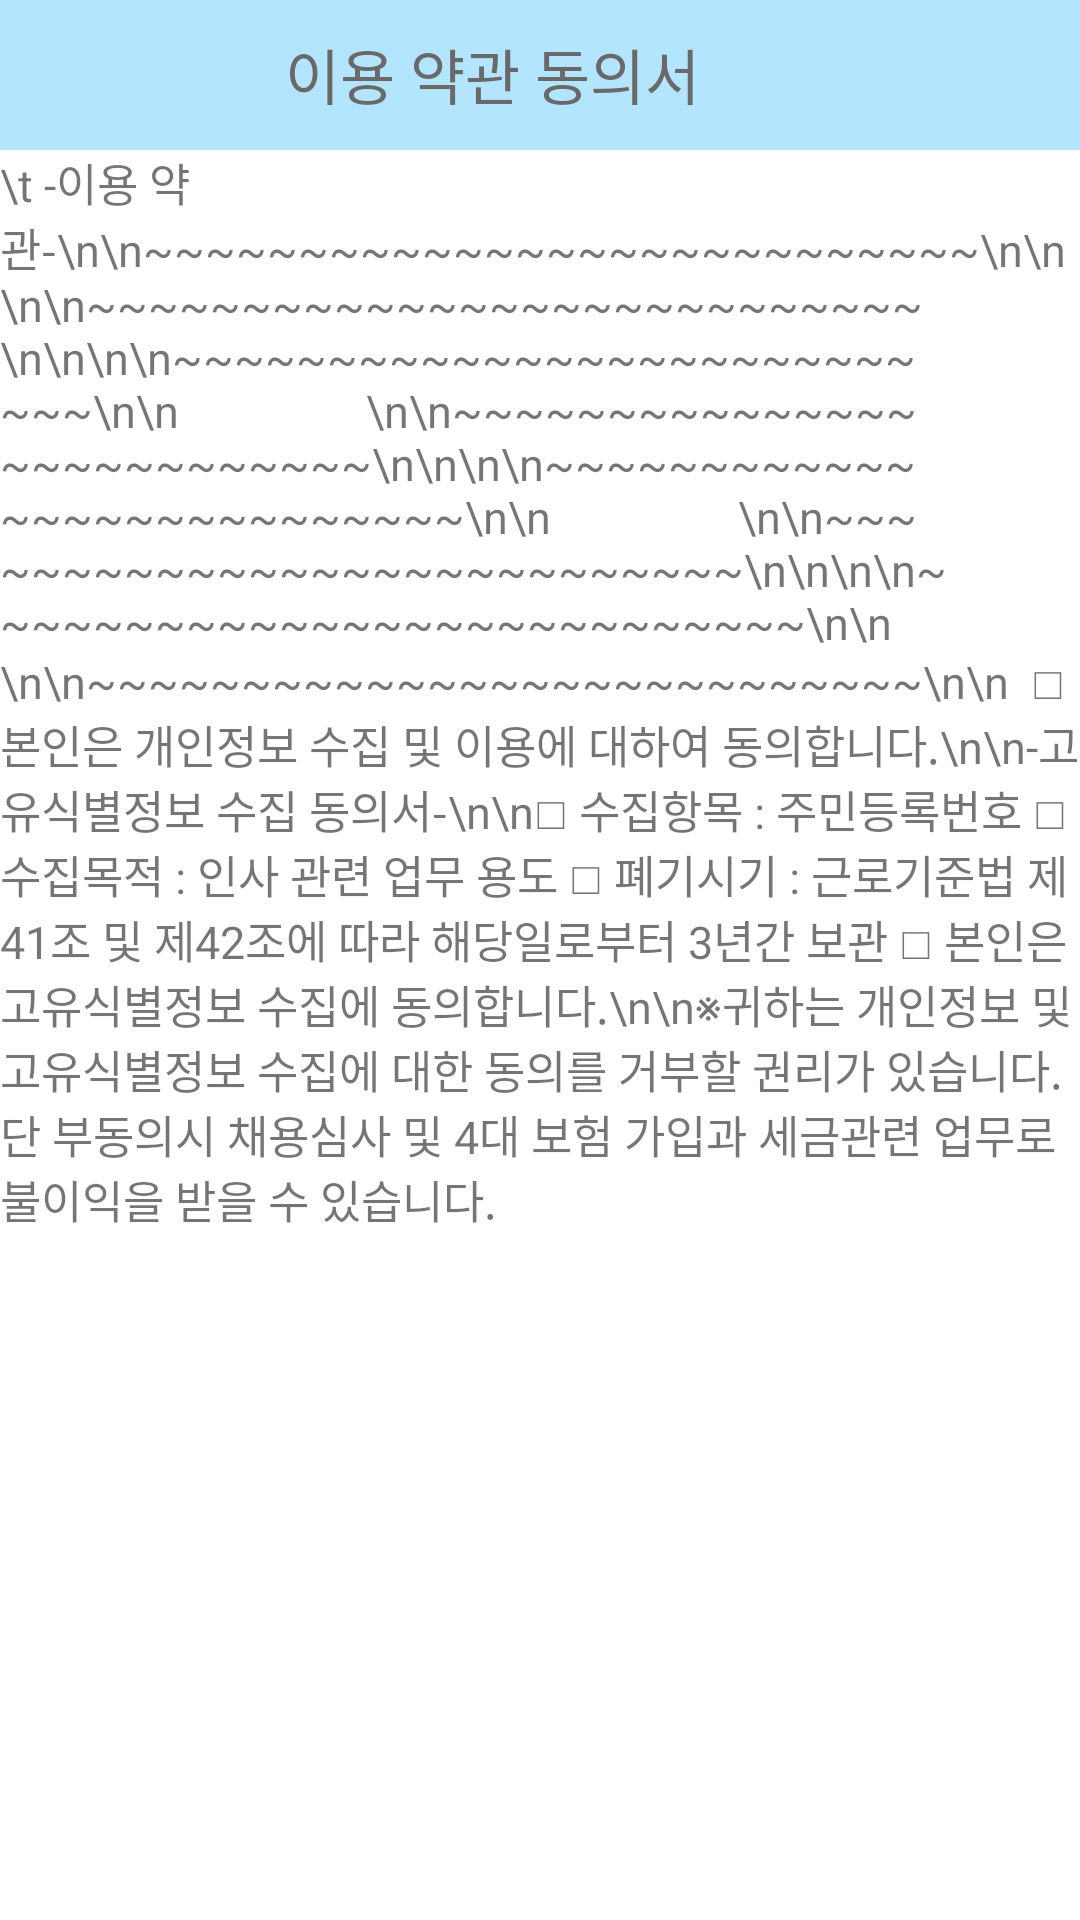

Layout XML and referenced resources for this Android screen:
<!-- AndroidManifest.xml: application theme Theme.SosProject -->
<!-- res/layout/activity_agree2.xml -->
<?xml version="1.0" encoding="utf-8"?>
<LinearLayout xmlns:android="http://schemas.android.com/apk/res/android"
    android:orientation="vertical"
    android:layout_width="match_parent"
    android:layout_height="match_parent"
    android:background="#B4E5FF">

    <LinearLayout
        android:layout_width="match_parent"
        android:layout_height="wrap_content">

        <ImageButton
            android:id="@+id/btn_agree2_back"
            android:layout_width="35dp"
            android:layout_height="35dp"
            android:layout_marginTop="5dp"
            android:background="@drawable/ic_baseline_chevron_left_24"
            android:backgroundTint="#696969"
            />
        <Space
            android:layout_width="60dp"
            android:layout_height="wrap_content"/>
        <TextView
            android:layout_width="wrap_content"
            android:layout_height="wrap_content"
            android:text="이용 약관 동의서"
            android:textColor="#696969"
            android:gravity="center"
            android:textSize="20dp"
            android:layout_marginTop="10dp"/>

    </LinearLayout>
    <ScrollView
        android:layout_width="match_parent"
        android:layout_height="match_parent"
        android:layout_marginTop="10dp"
        android:background="@color/white">

        <LinearLayout
            android:layout_width="match_parent"
            android:layout_height="wrap_content"
            android:orientation="vertical">

            <TextView
                android:layout_width="wrap_content"
                android:layout_height="wrap_content"
                android:textSize="15dp"
                android:background="?attr/colorSurface"
                android:text="\t -이용 약관-\n\n~~~~~~~~~~~~~~~~~~~~~~~~~~~\n\n
                \n\n~~~~~~~~~~~~~~~~~~~~~~~~~~~\n\n\n\n~~~~~~~~~~~~~~~~~~~~~~~~~~~\n\n
                \n\n~~~~~~~~~~~~~~~~~~~~~~~~~~~\n\n\n\n~~~~~~~~~~~~~~~~~~~~~~~~~~~\n\n
                \n\n~~~~~~~~~~~~~~~~~~~~~~~~~~~\n\n\n\n~~~~~~~~~~~~~~~~~~~~~~~~~~~\n\n
                \n\n~~~~~~~~~~~~~~~~~~~~~~~~~~~\n\n

□ 본인은 개인정보 수집 및 이용에 대하여 동의합니다.\n\n-고유식별정보 수집 동의서-\n\n□ 수집항목 : 주민등록번호
□ 수집목적 : 인사 관련 업무 용도
□ 폐기시기 : 근로기준법 제41조 및 제42조에 따라 해당일로부터 3년간 보관
□ 본인은 고유식별정보 수집에 동의합니다.\n\n※귀하는 개인정보 및 고유식별정보 수집에 대한 동의를 거부할 권리가 있습니다. 단 부동의시 채용심사 및 4대 보험 가입과 세금관련 업무로 불이익을 받을 수 있습니다."/>

        </LinearLayout>


    </ScrollView>



</LinearLayout>
<!-- resources referenced by this layout -->
<resources>
  <style name="Theme.SosProject" parent="Theme.MaterialComponents.DayNight.DarkActionBar">
          
          <item name="colorPrimary">@color/purple_500</item>
          <item name="colorPrimaryVariant">@color/purple_700</item>
          <item name="colorOnPrimary">@color/white</item>
          
          <item name="colorSecondary">@color/teal_200</item>
          <item name="colorSecondaryVariant">@color/teal_700</item>
          <item name="colorOnSecondary">@color/black</item>
          
          <item name="android:statusBarColor" tools:targetApi="l">?attr/colorPrimaryVariant</item>
          
          <item name="android:windowFullscreen">true</item>
          <item name="windowNoTitle">true</item>
  
      </style>
  <!-- not gathered from this repository: default colours our renderer supplied (Android Studio template values) -->
  <color name="purple_500">#FF6200EE</color>
  <color name="purple_700">#FF3700B3</color>
  <color name="teal_200">#FF03DAC5</color>
  <color name="teal_700">#FF018786</color>
  <color name="black">#FF000000</color>
  <color name="white">#FFFFFFFF</color>
</resources>
